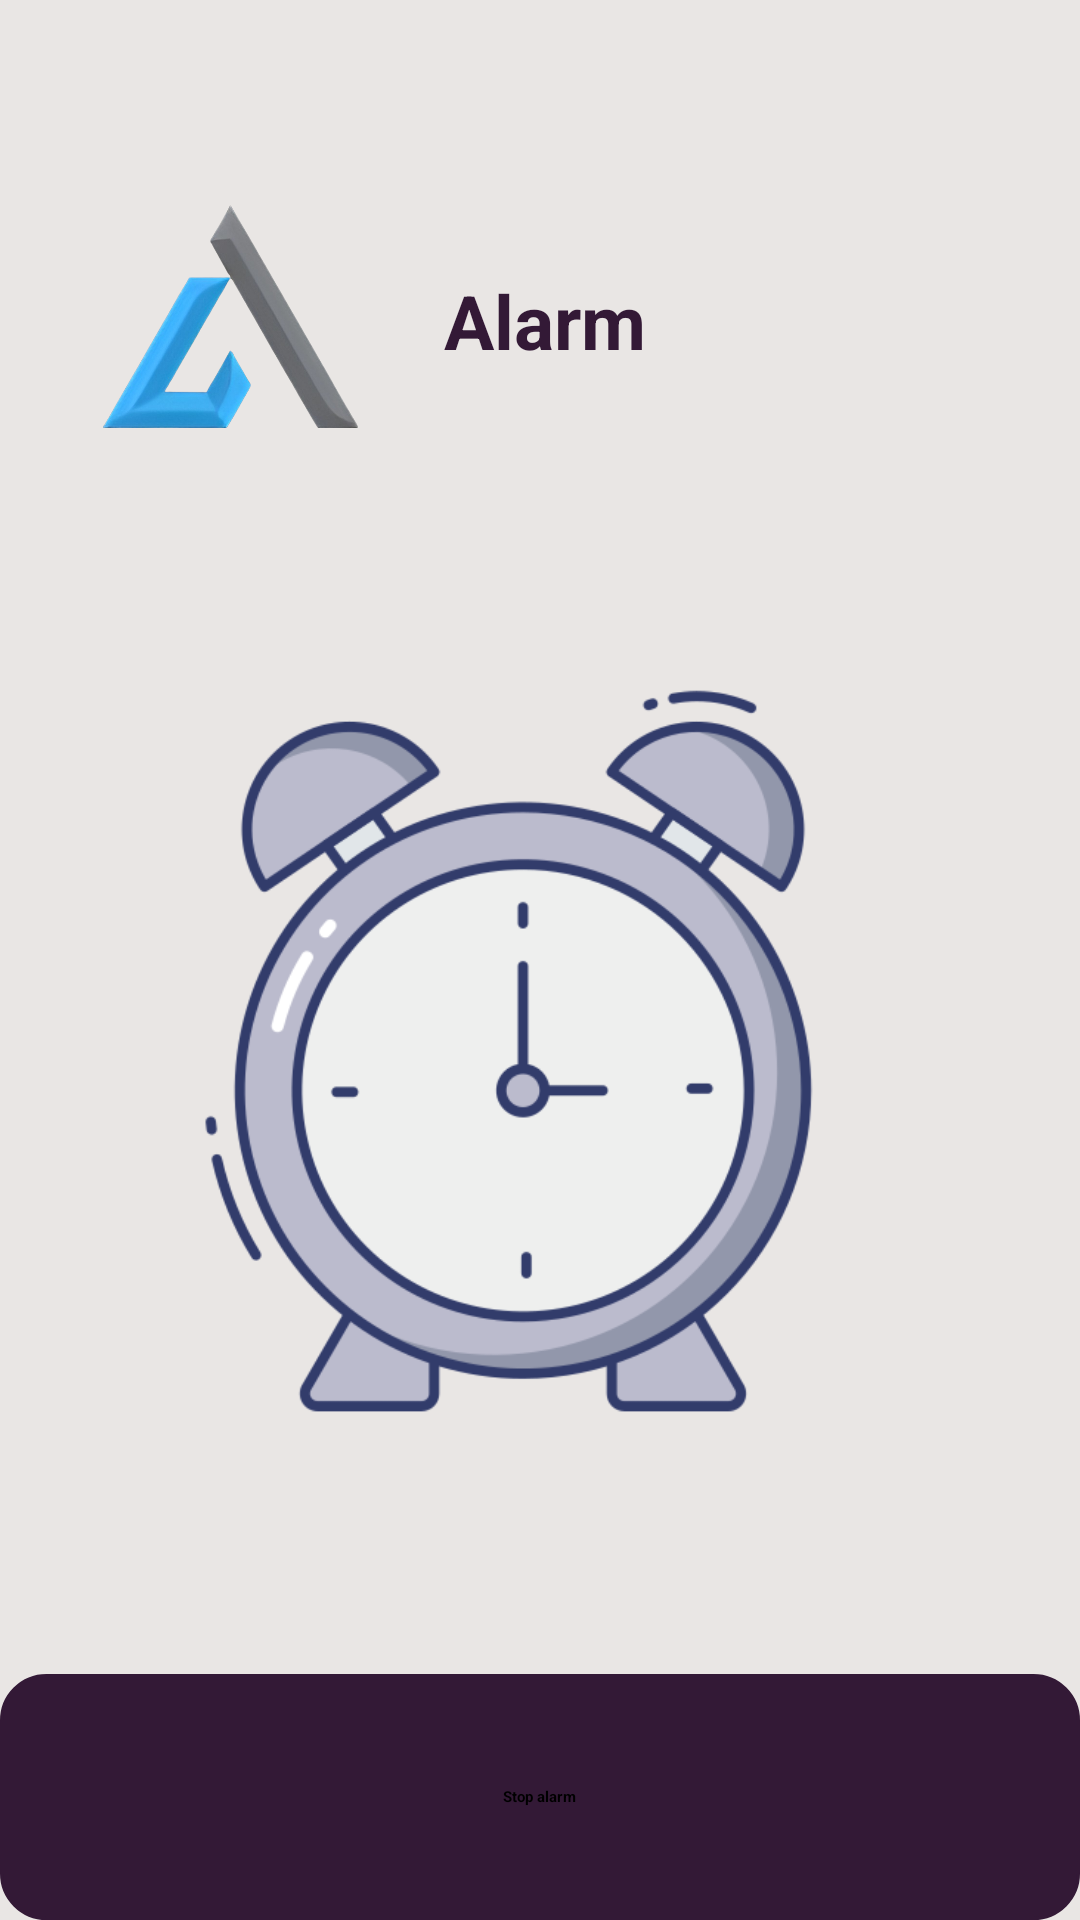

Here is an Android app screen rendered from its layout file. Give the layout XML and the strings, colors and styles it references.
<!-- AndroidManifest.xml: application theme Theme.AnimatedSplash.Mysplash -->
<!-- res/layout/fragment_alarm_tirigered.xml -->
<?xml version="1.0" encoding="utf-8"?>
<layout xmlns:tools="http://schemas.android.com/tools"
    xmlns:android="http://schemas.android.com/apk/res/android"
    xmlns:app="http://schemas.android.com/apk/res-auto">
<FrameLayout
    android:layout_width="match_parent"
    android:layout_height="match_parent"
    tools:context=".alarmTirigered">




            <androidx.constraintlayout.widget.ConstraintLayout
                android:layout_width="match_parent"
                android:layout_height="match_parent"
                android:background="#E9E6E4">


                <TextView
                    android:id="@+id/title"
                    android:layout_width="wrap_content"
                    android:layout_height="wrap_content"
                    android:layout_marginTop="40dp"
                    android:paddingBottom="20dp"
                    android:text="Alarm"
                    android:textColor="#331936"
                    android:textSize="25sp"
                    android:textStyle="bold"

                    app:layout_constraintEnd_toEndOf="parent"
                    app:layout_constraintHorizontal_bias="0.469"
                    app:layout_constraintStart_toEndOf="@id/guideline_vertical_right"
                    app:layout_constraintTop_toBottomOf="@id/guideline_horizontal_top" />

                <ImageView
                    android:id="@+id/alarmImage"
                    android:layout_width="292dp"
                    android:layout_height="252dp"
                    android:src="@drawable/_731831"
                    app:layout_constraintBottom_toTopOf="@+id/bottomLayout"
                    app:layout_constraintEnd_toStartOf="@+id/guideline_vertical_left"
                    app:layout_constraintHorizontal_bias="0.59"
                    app:layout_constraintStart_toStartOf="parent"
                    app:layout_constraintTop_toBottomOf="@+id/title"
                    app:layout_constraintVertical_bias="0.503" />

                <ImageView
                    android:id="@+id/logo"
                    android:layout_width="85dp"
                    android:layout_height="109dp"
                    android:src="@drawable/croped_logo_removebg_"
                    app:layout_constraintBottom_toTopOf="@+id/alarmImage"
                    app:layout_constraintEnd_toStartOf="@+id/title"
                    app:layout_constraintHorizontal_bias="0.337"
                    app:layout_constraintStart_toEndOf="@id/guideline_vertical_right"
                    app:layout_constraintTop_toBottomOf="@id/guideline_horizontal_top"
                    app:layout_constraintVertical_bias="0.0" />

                <androidx.constraintlayout.widget.Guideline
                    android:id="@+id/guideline_vertical_right"
                    android:layout_width="wrap_content"
                    android:layout_height="wrap_content"
                    android:orientation="vertical"
                    app:layout_constraintGuide_begin="20dp"
                    app:layout_constraintStart_toStartOf="parent" />

                <androidx.constraintlayout.widget.Guideline
                    android:id="@+id/guideline_vertical_left"
                    android:layout_width="wrap_content"
                    android:layout_height="wrap_content"
                    android:orientation="vertical"
                    app:layout_constraintGuide_end="20dp"
                    app:layout_constraintStart_toStartOf="parent" />

                <androidx.constraintlayout.widget.Guideline
                    android:id="@+id/guideline_horizontal_top"
                    android:layout_width="wrap_content"
                    android:layout_height="wrap_content"
                    android:orientation="horizontal"
                    app:layout_constraintGuide_begin="50dp"
                    app:layout_constraintStart_toStartOf="parent" />

                <androidx.constraintlayout.widget.Guideline
                    android:id="@+id/guideline_horizontal_bottom"
                    android:layout_width="wrap_content"
                    android:layout_height="wrap_content"
                    android:orientation="horizontal"
                    app:layout_constraintGuide_end="20dp"
                    app:layout_constraintStart_toStartOf="parent" />


                <LinearLayout
                    android:id="@+id/bottomLayout"
                    android:layout_width="0dp"
                    android:layout_height="82dp"
                    android:background="@drawable/rounded_corner"
                    android:backgroundTint="#331936"
                    android:gravity="center"

                    app:layout_constraintBottom_toBottomOf="parent"
                    app:layout_constraintEnd_toEndOf="parent"

                    app:layout_constraintHorizontal_bias="0.488"
                    app:layout_constraintStart_toStartOf="parent">

                    <Button
                        android:id="@+id/StopAlarm"
                        android:layout_width="wrap_content"
                        android:layout_height="wrap_content"
                        android:layout_marginStart="100dp"
                        android:layout_marginEnd="100dp"
                        android:backgroundTint="#E9E6E4"
                        android:drawableLeft="@drawable/baseline_keyboard_return_24"
                        android:text="Stop alarm"
                        android:textColor="@color/black"
                        android:textStyle="bold"

                        />


                </LinearLayout>


            </androidx.constraintlayout.widget.ConstraintLayout>




</FrameLayout>
</layout>
<!-- resources referenced by this layout -->
<resources>
  <!-- drawable _731831: png bitmap (drawable, 55436 bytes) -->
  <!-- drawable croped_logo_removebg_: png bitmap (drawable, 132807 bytes) -->
  <!-- drawable rounded_corner (drawable) -->
  <?xml version="1.0" encoding="utf-8"?>
  <shape xmlns:android="http://schemas.android.com/apk/res/android"
      android:shape="rectangle">
  <corners android:radius="15dp"/>
      <stroke android:width="1dp" android:color="@color/black"/>
  
  
  </shape>
  <style name="Theme.AnimatedSplash.Mysplash" parent="Theme.SplashScreen">
  
          
          <item name="windowSplashScreenBackground">#1E1E1E</item>
  
          
          <item name="postSplashScreenTheme">@style/Theme.TodoApp</item>
  
          <item name="windowSplashScreenAnimatedIcon">@drawable/avd_anim</item>
  
          <item name="windowSplashScreenAnimationDuration">4500</item>
      </style>
  <style name="Theme.TodoApp" parent="Base.Theme.TodoApp" />
  <!-- drawable avd_anim: vector/xml drawable (drawable, 86052 chars, omitted) -->
  <style name="Base.Theme.TodoApp" parent="Theme.Material3.DayNight.NoActionBar">
          
          
  
      </style>
  <!-- not gathered from this repository: default colours our renderer supplied (Android Studio template values) -->
  <color name="black">#FF000000</color>
</resources>
